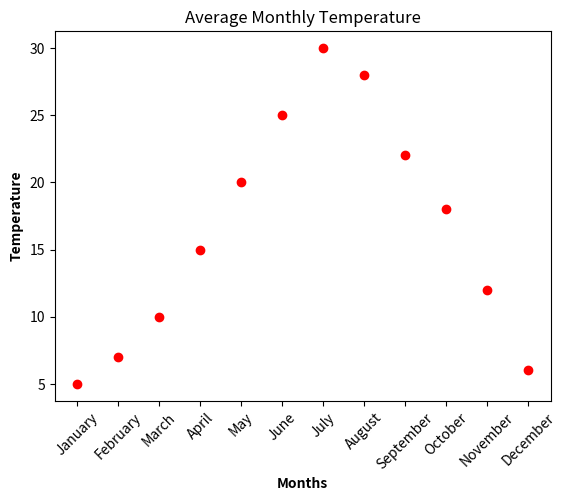

Write Python code to recreate this figure.
import matplotlib.pyplot as plt

months = ['January', 'February', 'March', 'April', 'May', 'June',
          'July', 'August', 'September', 'October', 'November', 'December']
average_temperature = [5, 7, 10, 15, 20, 25, 30, 28, 22, 18, 12, 6]

plt.scatter(months, average_temperature, color='Red',alpha = 1,)
plt.title("Average Monthly Temperature")
plt.xlabel("Months", fontweight='bold')
plt.ylabel("Temperature", fontweight='bold')
plt.xticks(rotation=45)
plt.show()
